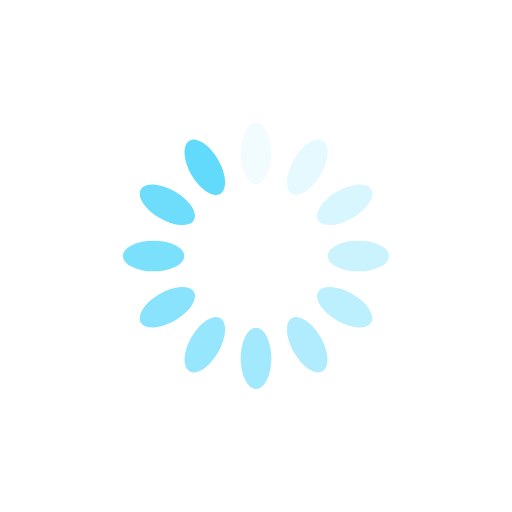
t = 0.00 s
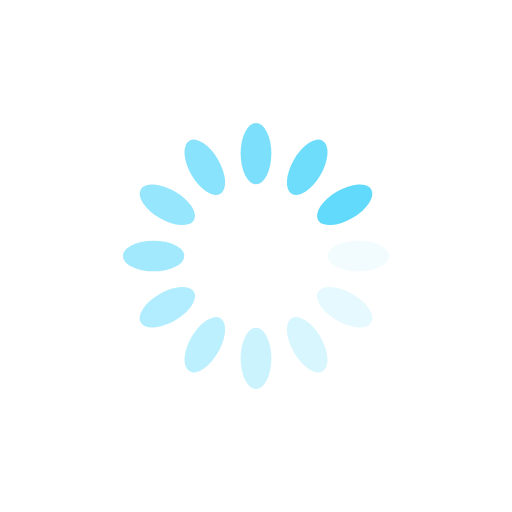
t = 0.12 s
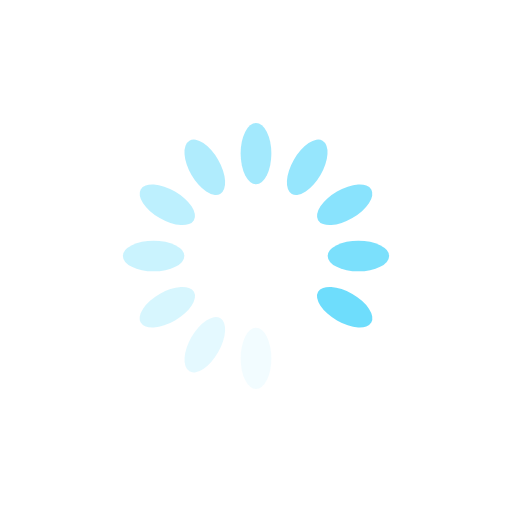
t = 0.24 s
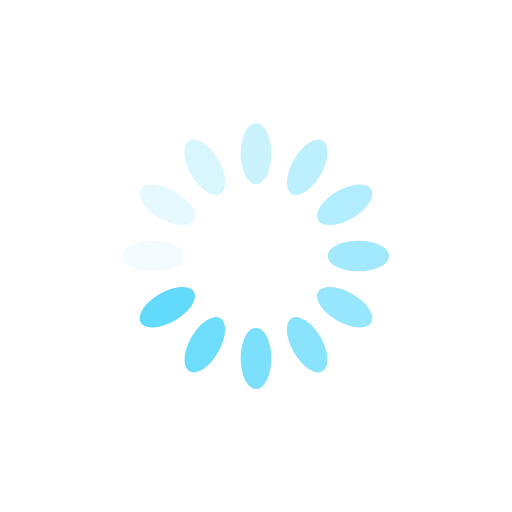
t = 0.36 s

The animated SVG that drew these frames (rendered in a browser with its animation timeline set to each time). Animation: 12 SMIL elements (animate=12); one cycle of 0.48 s, repeats indefinitely.

<?xml version="1.0" encoding="utf-8"?>
<svg xmlns="http://www.w3.org/2000/svg" xmlns:xlink="http://www.w3.org/1999/xlink" style="margin: auto; background: rgba(255, 255, 255, 0); display: block; shape-rendering: auto;" width="150px" height="150px" viewBox="0 0 100 100" preserveAspectRatio="xMidYMid">
<g transform="rotate(0 50 50)">
  <rect x="47" y="24" rx="3" ry="6" width="6" height="12" fill="#62dafc">
    <animate attributeName="opacity" values="1;0" keyTimes="0;1" dur="0.47846889952153115s" begin="-0.4385964912280702s" repeatCount="indefinite"></animate>
  </rect>
</g><g transform="rotate(30 50 50)">
  <rect x="47" y="24" rx="3" ry="6" width="6" height="12" fill="#62dafc">
    <animate attributeName="opacity" values="1;0" keyTimes="0;1" dur="0.47846889952153115s" begin="-0.39872408293460926s" repeatCount="indefinite"></animate>
  </rect>
</g><g transform="rotate(60 50 50)">
  <rect x="47" y="24" rx="3" ry="6" width="6" height="12" fill="#62dafc">
    <animate attributeName="opacity" values="1;0" keyTimes="0;1" dur="0.47846889952153115s" begin="-0.35885167464114837s" repeatCount="indefinite"></animate>
  </rect>
</g><g transform="rotate(90 50 50)">
  <rect x="47" y="24" rx="3" ry="6" width="6" height="12" fill="#62dafc">
    <animate attributeName="opacity" values="1;0" keyTimes="0;1" dur="0.47846889952153115s" begin="-0.3189792663476874s" repeatCount="indefinite"></animate>
  </rect>
</g><g transform="rotate(120 50 50)">
  <rect x="47" y="24" rx="3" ry="6" width="6" height="12" fill="#62dafc">
    <animate attributeName="opacity" values="1;0" keyTimes="0;1" dur="0.47846889952153115s" begin="-0.27910685805422647s" repeatCount="indefinite"></animate>
  </rect>
</g><g transform="rotate(150 50 50)">
  <rect x="47" y="24" rx="3" ry="6" width="6" height="12" fill="#62dafc">
    <animate attributeName="opacity" values="1;0" keyTimes="0;1" dur="0.47846889952153115s" begin="-0.23923444976076558s" repeatCount="indefinite"></animate>
  </rect>
</g><g transform="rotate(180 50 50)">
  <rect x="47" y="24" rx="3" ry="6" width="6" height="12" fill="#62dafc">
    <animate attributeName="opacity" values="1;0" keyTimes="0;1" dur="0.47846889952153115s" begin="-0.19936204146730463s" repeatCount="indefinite"></animate>
  </rect>
</g><g transform="rotate(210 50 50)">
  <rect x="47" y="24" rx="3" ry="6" width="6" height="12" fill="#62dafc">
    <animate attributeName="opacity" values="1;0" keyTimes="0;1" dur="0.47846889952153115s" begin="-0.1594896331738437s" repeatCount="indefinite"></animate>
  </rect>
</g><g transform="rotate(240 50 50)">
  <rect x="47" y="24" rx="3" ry="6" width="6" height="12" fill="#62dafc">
    <animate attributeName="opacity" values="1;0" keyTimes="0;1" dur="0.47846889952153115s" begin="-0.11961722488038279s" repeatCount="indefinite"></animate>
  </rect>
</g><g transform="rotate(270 50 50)">
  <rect x="47" y="24" rx="3" ry="6" width="6" height="12" fill="#62dafc">
    <animate attributeName="opacity" values="1;0" keyTimes="0;1" dur="0.47846889952153115s" begin="-0.07974481658692185s" repeatCount="indefinite"></animate>
  </rect>
</g><g transform="rotate(300 50 50)">
  <rect x="47" y="24" rx="3" ry="6" width="6" height="12" fill="#62dafc">
    <animate attributeName="opacity" values="1;0" keyTimes="0;1" dur="0.47846889952153115s" begin="-0.03987240829346093s" repeatCount="indefinite"></animate>
  </rect>
</g><g transform="rotate(330 50 50)">
  <rect x="47" y="24" rx="3" ry="6" width="6" height="12" fill="#62dafc">
    <animate attributeName="opacity" values="1;0" keyTimes="0;1" dur="0.47846889952153115s" begin="0s" repeatCount="indefinite"></animate>
  </rect>
</g>
<!-- [ldio] generated by https://loading.io/ --></svg>
